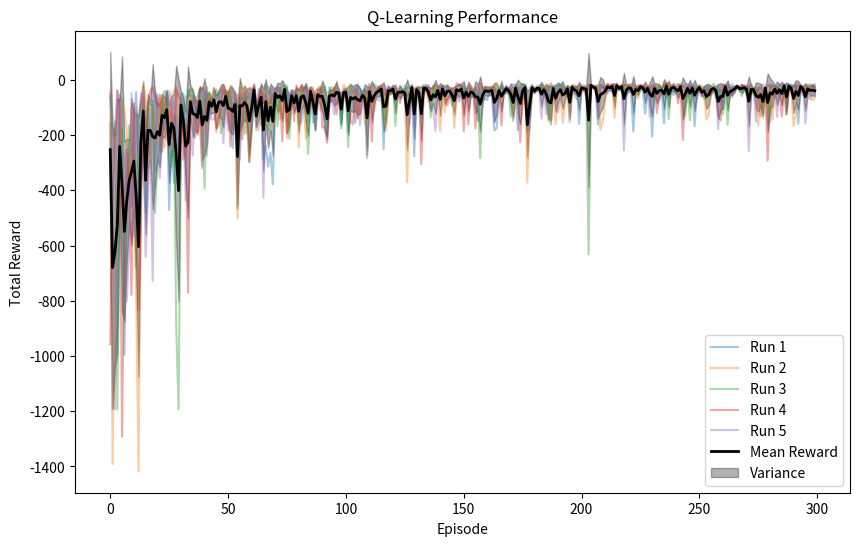
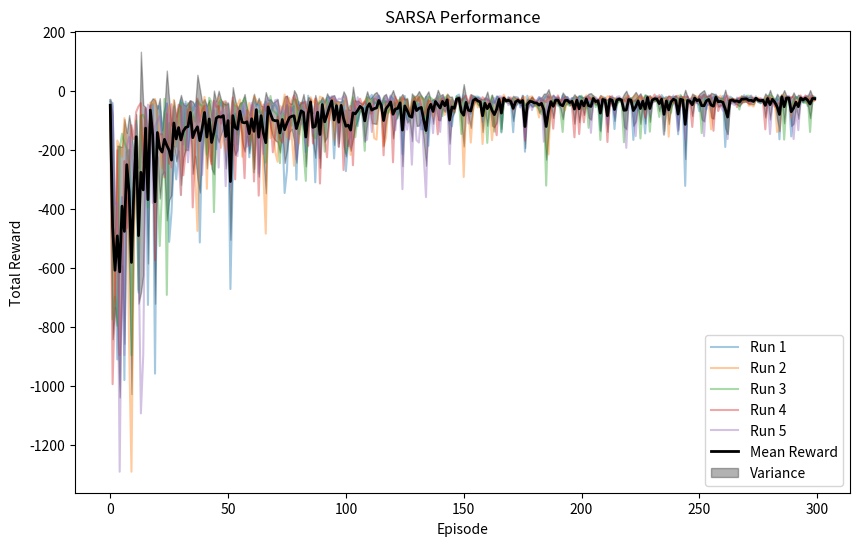
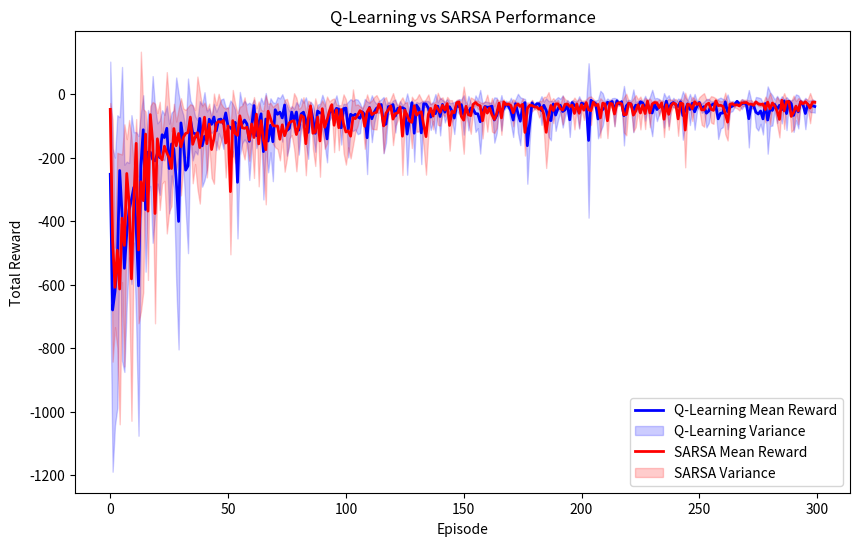
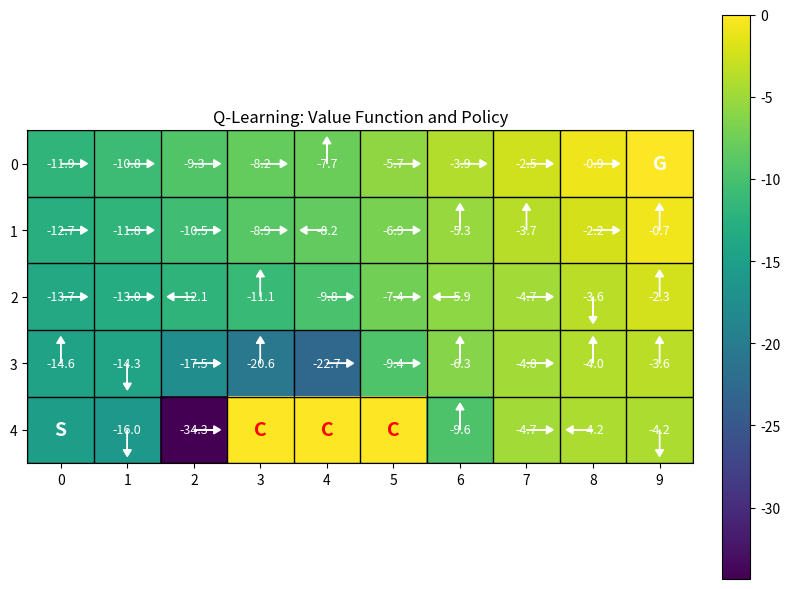
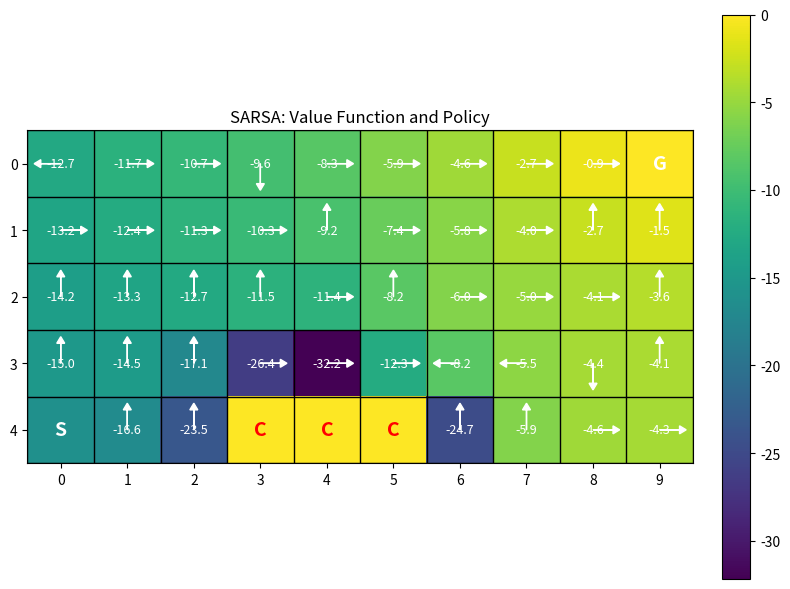

Generate these figures, in order, with matplotlib:
import numpy as np
import matplotlib.pyplot as plt

# Environment Constants
GRID_ROWS = 5
GRID_COLS = 10
GOAL_STATE = (0, GRID_COLS - 1)
START_STATE = (GRID_ROWS - 1, 0)
FENCES = []
CLIFF_STATES = [(GRID_ROWS - 1, 3), (GRID_ROWS - 1, 4), (GRID_ROWS - 1, 5)]

# Actions: 0: Up, 1: Right, 2: Down, 3: Left
ACTIONS = [(-1, 0), (0, 1), (1, 0), (0, -1)]
ACTION_SYMBOLS = ['↑', '→', '↓', '←']

# Other Constants
np.random.seed(41)
gamma = 0.975
prob = 0.7
threshold = 0.001

# Task 1: Step Function (baseline + cliff dynamics)
def step(state, action_idx):
    # Goal is terminal
    if state == GOAL_STATE:
        return state, 0

    # Stochastic action selection (same style as HW2)
    if np.random.uniform(0, 1) < prob:
        action = ACTIONS[action_idx]
    else:
        other_actions = [0, 1, 2, 3]
        other_actions.remove(action_idx)
        action = ACTIONS[np.random.choice(other_actions)]

    new_state = (state[0] + action[0], state[1] + action[1])

    # Check boundaries
    if (0 <= new_state[0] < GRID_ROWS) and (0 <= new_state[1] < GRID_COLS):
        # Check fence
        if new_state in FENCES:
            return state, -1
        # Check cliff
        if new_state in CLIFF_STATES:
            return START_STATE, -100
        # Check goal
        if new_state == GOAL_STATE:
            return new_state, 0
        # Normal move
        return new_state, -1
    else:
        # Out of bounds
        return state, -1

print("Grid:", GRID_ROWS, "x", GRID_COLS)
print("Start:", START_STATE, "Goal:", GOAL_STATE)
print("Cliff:", CLIFF_STATES)

# Task 6 support: compute optimal policy using HW2-style policy iteration
policy_opt = np.random.randint(0, 4, size=(GRID_ROWS, GRID_COLS))
V = np.zeros((GRID_ROWS, GRID_COLS))

for _ in range(50):
    # Policy Evaluation
    running = True
    while running:
        V_new = np.copy(V)
        for i in range(GRID_ROWS):
            for j in range(GRID_COLS):
                s = (i, j)
                if s == GOAL_STATE or s in FENCES:
                    V_new[s] = 0
                    continue

                a = policy_opt[i, j]
                total = 0
                for sampled_action in range(4):
                    p = 0.7 if sampled_action == a else 0.1
                    move = ACTIONS[sampled_action]
                    ns = (i + move[0], j + move[1])

                    if (0 <= ns[0] < GRID_ROWS) and (0 <= ns[1] < GRID_COLS):
                        if ns in FENCES:
                            next_state, reward = s, -1
                        elif ns in CLIFF_STATES:
                            next_state, reward = START_STATE, -100
                        elif ns == GOAL_STATE:
                            next_state, reward = ns, 0
                        else:
                            next_state, reward = ns, -1
                    else:
                        next_state, reward = s, -1

                    total += p * (reward + gamma * V[next_state])

                V_new[s] = total

        if np.linalg.norm(V_new - V) < threshold:
            running = False
        V = V_new

    # Policy Improvement
    policy_stable = True
    for i in range(GRID_ROWS):
        for j in range(GRID_COLS):
            s = (i, j)
            if s == GOAL_STATE or s in FENCES:
                continue

            action_values = []
            for a in range(4):
                total = 0
                for sampled_action in range(4):
                    p = 0.7 if sampled_action == a else 0.1
                    move = ACTIONS[sampled_action]
                    ns = (i + move[0], j + move[1])

                    if (0 <= ns[0] < GRID_ROWS) and (0 <= ns[1] < GRID_COLS):
                        if ns in FENCES:
                            next_state, reward = s, -1
                        elif ns in CLIFF_STATES:
                            next_state, reward = START_STATE, -100
                        elif ns == GOAL_STATE:
                            next_state, reward = ns, 0
                        else:
                            next_state, reward = ns, -1
                    else:
                        next_state, reward = s, -1

                    total += p * (reward + gamma * V[next_state])

                action_values.append(total)

            best_action = np.argmax(action_values)
            if best_action != policy_opt[i, j]:
                policy_stable = False
            policy_opt[i, j] = best_action

    if policy_stable:
        break

# Same 10 initial states for both policies
valid_states = []
for i in range(GRID_ROWS):
    for j in range(GRID_COLS):
        s = (i, j)
        if s != GOAL_STATE and s not in CLIFF_STATES and s not in FENCES:
            valid_states.append(s)

idx = np.random.choice(len(valid_states), size=10, replace=False)
initial_states = [valid_states[k] for k in idx]

random_runs = []
optimal_runs = []

# 10 trajectories with random policy
for s0 in initial_states:
    state = s0
    trajectory = [state]
    rewards = []

    for _ in range(100):
        if state == GOAL_STATE:
            break
        action_idx = np.random.randint(0, 4)
        next_state, reward = step(state, action_idx)
        rewards.append(reward)
        trajectory.append(next_state)
        state = next_state
        if state == GOAL_STATE:
            break

    random_runs.append({"start": s0, "trajectory": trajectory, "rewards": rewards})

# 10 trajectories with optimal policy from task 4 HW 2
for s0 in initial_states:
    state = s0
    trajectory = [state]
    rewards = []

    for _ in range(100):
        if state == GOAL_STATE:
            break
        action_idx = int(policy_opt[state[0], state[1]])
        next_state, reward = step(state, action_idx)
        rewards.append(reward)
        trajectory.append(next_state)
        state = next_state
        if state == GOAL_STATE:
            break

    optimal_runs.append({"start": s0, "trajectory": trajectory, "rewards": rewards})

print("\n" + "=" * 40)
print("10 Trajectories with Random Policy")
print("=" * 40)
for i, item in enumerate(random_runs, start=1):
    total_reward = int(np.sum(item["rewards"]))
    steps = len(item["trajectory"]) - 1
    reached_goal = item["trajectory"][-1] == GOAL_STATE
    print(
        f"Traj {i:02d} | start={item['start']} | steps={steps:02d} | "
        f"return={total_reward:>4d} | reached_goal={reached_goal}"
    )

print("\n" + "=" * 40)
print("10 Trajectories with Optimal Policy")
print("=" * 40)
for i, item in enumerate(optimal_runs, start=1):
    total_reward = int(np.sum(item["rewards"]))
    steps = len(item["trajectory"]) - 1
    reached_goal = item["trajectory"][-1] == GOAL_STATE
    print(
        f"Traj {i:02d} | start={item['start']} | steps={steps:02d} | "
        f"return={total_reward:>4d} | reached_goal={reached_goal}"
    )

# Task 2: Q-Learning
def q_learning(episodes = 200, alpha=0.1, epsilon=0.1):
    Q_table = np.zeros((GRID_ROWS, GRID_COLS, 4))
    e_rewards = [] # track rewards per episode for plotting
    for e in range(episodes): # iterate over number of episodes
        state = START_STATE
        total_rewards = 0
        for step_idx in range(500): # iterate over max 500 steps per episode
            if state == GOAL_STATE:
                break

            # Epsilon-greedy action selection
            if np.random.uniform(0, 1) < epsilon: # with probability episilon, select random action
                action = np.random.randint(0, 4)
            else:
                action = np.argmax(Q_table[state[0], state[1]]) # greedy action with probability 1 - epsilon

            next_state, reward = step(state, action)
            total_rewards += reward # update total_rewards to reflect this step's reward

            # Q-learning update
            best_next_q = np.max(Q_table[next_state[0], next_state[1]]) # optimistic update compared to SARSA's realistic update
            Q_table[state[0], state[1], action] += alpha * (reward + gamma * best_next_q - Q_table[state[0], state[1], action])

            state = next_state
        e_rewards.append(total_rewards) # append total_rewards for this episode to the e_rewards list for plotting
    return Q_table, e_rewards

num_episodes = 300
num_runs = 5
qall_rewards = []
q_trained_table = None
for e in range(num_runs): # 5 independent runs of q-learning
    Q_table, rewards = q_learning(episodes=num_episodes)
    qall_rewards.append(rewards)
    q_trained_table = np.copy(Q_table)

qall_rewards = np.array(qall_rewards)

plt.figure(figsize=(10, 6))
episodes = np.arange(num_episodes)
# plot reward per episode
for i in range(num_runs):
    plt.plot(episodes, qall_rewards[i], alpha=0.4, label=f'Run {i+1}')

# mean and variance calculation
qmean_rewards = np.mean(qall_rewards, axis=0)
qstd_rewards = np.std(qall_rewards, axis=0)
# plot mean
plt.plot(episodes, qmean_rewards, label='Mean Reward', color='black', linewidth=2)
# plot variance
plt.fill_between(episodes, qmean_rewards - qstd_rewards, qmean_rewards + qstd_rewards, color='black', alpha=0.3, label='Variance') # shaded area for variance

plt.xlabel('Episode')
plt.ylabel('Total Reward')
plt.title('Q-Learning Performance')
plt.legend()
plt.show()

# Task 3: SARSA
def sarsa(episodes = 200, alpha=0.1, epsilon=0.1):
    Q_table = np.zeros((GRID_ROWS, GRID_COLS, 4))
    e_rewards = [] # track rewards per episode for plotting
    for e in range(episodes): # iterate over number of episodes
        state = START_STATE
        total_rewards = 0
        # epsilon-greedy action selection for initial action
        if np.random.uniform(0, 1) < epsilon:
            action = np.random.randint(0, 4)
        else:
            action = np.argmax(Q_table[state[0], state[1]])
        for step_idx in range(500): # iterate over max 500 steps per episode
            if state == GOAL_STATE:
                break

            next_state, reward = step(state, action)
            total_rewards += reward # update total_rewards to reflect this step's reward

            # epsilon-greedy action selection for next action (on-policy)
            if np.random.uniform(0, 1) < epsilon:
                next_action = np.random.randint(0, 4)
            else:
                next_action = np.argmax(Q_table[next_state[0], next_state[1]])

            # SARSA update (uses realistic next_action instead of best_next_q in Q-learning)
            Q_table[state[0], state[1], action] += alpha * (reward + gamma * Q_table[next_state[0], next_state[1], next_action] - Q_table[state[0], state[1], action])

            state = next_state # update state to next_state for the next iteration
            action = next_action # update action to next_action for the next iteration
        e_rewards.append(total_rewards) # append total_rewards for this episode to the e_rewards list for plotting
    return Q_table, e_rewards

num_episodes = 300
num_runs = 5
sall_rewards = []
s_trained_table = None
for e in range(num_runs): # 5 independent runs of sarsa
    Q_table, rewards = sarsa(episodes=num_episodes)
    sall_rewards.append(rewards)
    s_trained_table = np.copy(Q_table)

sall_rewards = np.array(sall_rewards)

plt.figure(figsize=(10, 6))
episodes = np.arange(num_episodes)
# plot reward per episode
for i in range(num_runs):
    plt.plot(episodes, sall_rewards[i], alpha=0.4, label=f'Run {i+1}')

# mean and variance calculation
smean_rewards = np.mean(sall_rewards, axis=0)
sstd_rewards = np.std(sall_rewards, axis=0)
# plot mean
plt.plot(episodes, smean_rewards, label='Mean Reward', color='black', linewidth=2)
# plot variance
plt.fill_between(episodes, smean_rewards - sstd_rewards, smean_rewards + sstd_rewards, color='black', alpha=0.3, label='Variance') # shaded area for variance

plt.xlabel('Episode')
plt.ylabel('Total Reward')
plt.title('SARSA Performance')
plt.legend()
plt.show()

# Task 4: Algorithm Comparison
plt.figure(figsize=(10, 6))
episodes = np.arange(num_episodes)
# plot Q-learning rewards
plt.plot(episodes, qmean_rewards, label='Q-Learning Mean Reward', color='blue', linewidth=2)
# plot Q-learning variance
plt.fill_between(episodes, qmean_rewards - qstd_rewards, qmean_rewards + qstd_rewards, color='blue', alpha=0.2, label='Q-Learning Variance') # shaded area for variance
# plot SARSA rewards
plt.plot(episodes, smean_rewards, label='SARSA Mean Reward', color='red', linewidth=2)
# plot SARSA variance
plt.fill_between(episodes, smean_rewards - sstd_rewards, smean_rewards + sstd_rewards, color='red', alpha=0.2, label='SARSA Variance') # shaded area for variance
plt.xlabel('Episode')
plt.ylabel('Total Reward')
plt.title('Q-Learning vs SARSA Performance')
plt.legend()
plt.show()

# Task 5: Value Functions and Policies
q_value = np.max(q_trained_table, axis=2)
q_policy = np.argmax(q_trained_table, axis=2)
s_value = np.max(s_trained_table, axis=2)
s_policy = np.argmax(s_trained_table, axis=2)

q_value[GOAL_STATE] = 0
s_value[GOAL_STATE] = 0

plt.figure(figsize=(8, 6))
plt.imshow(q_value, cmap='viridis')
plt.title('Q-Learning: Value Function and Policy')
plt.xticks(np.arange(GRID_COLS))
plt.yticks(np.arange(GRID_ROWS))
plt.gca().set_xticks(np.arange(-0.5, GRID_COLS, 1), minor=True)
plt.gca().set_yticks(np.arange(-0.5, GRID_ROWS, 1), minor=True)
plt.gca().grid(which='minor', color='black', linestyle='-', linewidth=1)
plt.gca().tick_params(which='minor', bottom=False, left=False)

for i in range(GRID_ROWS):
    for j in range(GRID_COLS):
        state = (i, j)
        if state in CLIFF_STATES:
            plt.text(j, i, 'C', ha='center', va='center', color='red', fontsize=14, weight='bold')
        elif state == START_STATE:
            plt.text(j, i, 'S', ha='center', va='center', color='white', fontsize=14, weight='bold')
        elif state == GOAL_STATE:
            plt.text(j, i, 'G', ha='center', va='center', color='white', fontsize=14, weight='bold')
        else:
            plt.text(j, i, f'{q_value[i, j]:.1f}', ha='center', va='center', color='white', fontsize=9)
            action = q_policy[i, j]
            dx, dy = 0, 0
            if action == 0:
                dy = -0.3
            elif action == 1:
                dx = 0.3
            elif action == 2:
                dy = 0.3
            elif action == 3:
                dx = -0.3
            plt.arrow(j, i, dx, dy, head_width=0.12, head_length=0.10, fc='white', ec='white')

plt.colorbar(fraction=0.046, pad=0.04)
plt.tight_layout()
plt.show()

plt.figure(figsize=(8, 6))
plt.imshow(s_value, cmap='viridis')
plt.title('SARSA: Value Function and Policy')
plt.xticks(np.arange(GRID_COLS))
plt.yticks(np.arange(GRID_ROWS))
plt.gca().set_xticks(np.arange(-0.5, GRID_COLS, 1), minor=True)
plt.gca().set_yticks(np.arange(-0.5, GRID_ROWS, 1), minor=True)
plt.gca().grid(which='minor', color='black', linestyle='-', linewidth=1)
plt.gca().tick_params(which='minor', bottom=False, left=False)

for i in range(GRID_ROWS):
    for j in range(GRID_COLS):
        state = (i, j)
        if state in CLIFF_STATES:
            plt.text(j, i, 'C', ha='center', va='center', color='red', fontsize=14, weight='bold')
        elif state == START_STATE:
            plt.text(j, i, 'S', ha='center', va='center', color='white', fontsize=14, weight='bold')
        elif state == GOAL_STATE:
            plt.text(j, i, 'G', ha='center', va='center', color='white', fontsize=14, weight='bold')
        else:
            plt.text(j, i, f'{s_value[i, j]:.1f}', ha='center', va='center', color='white', fontsize=9)
            action = s_policy[i, j]
            dx, dy = 0, 0
            if action == 0:
                dy = -0.3
            elif action == 1:
                dx = 0.3
            elif action == 2:
                dy = 0.3
            elif action == 3:
                dx = -0.3
            plt.arrow(j, i, dx, dy, head_width=0.12, head_length=0.10, fc='white', ec='white')

plt.colorbar(fraction=0.046, pad=0.04)
plt.tight_layout()
plt.show()
